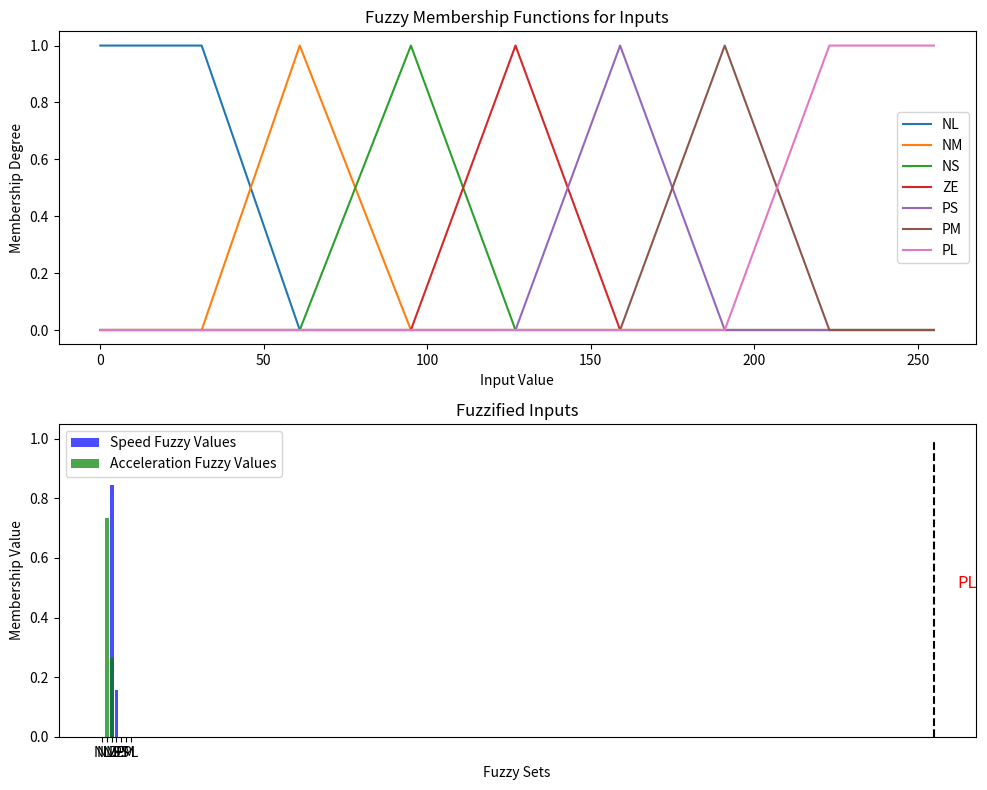

Recreate this plot in Python.
import matplotlib.pyplot as plt

# Fuzzy Functions and Set Definitions
def triangular(x, a, b, c):
    if a < x < b:
        return (x - a) / (b - a)
    if b <= x < c:
        return (c - x) / (c - b)
    return 0


def trapezoidal(x, a, b, c, d):
    if a < x < b:
        return (x - a) / (b - a)
    if b <= x <= c:
        return 1
    if c < x < d:
        return (d - x) / (d - c)
    return 0


def get_membership(x, fuzzy_set):
    return trapezoidal(x, *fuzzy_set) if len(fuzzy_set) == 4 else triangular(x, *fuzzy_set)


# Fuzzy Sets and Rules
FUZZY_SETS = {
    "NL": [0, 0, 31, 61], "NM": [31, 61, 95], "NS": [61, 95, 127], "ZE": [95, 127, 159],
    "PS": [127, 159, 191], "PM": [159, 191, 223], "PL": [191, 223, 255, 255]
}

RULES = {
    1: ["NL", "ZE", "PL"], 2: ["ZE", "NL", "PL"], 3: ["NM", "ZE", "PM"], 4: ["NS", "PS", "PS"],
    5: ["PS", "NS", "NS"], 6: ["PL", "ZE", "NL"], 7: ["ZE", "NS", "PS"], 8: ["ZE", "NM", "PM"]
}

# Inputs
SPEED_DIFF = 100
ACCELERATION = 70


# Step 1: Fuzzification
def fuzzify(value, sets):
    return {k: get_membership(value, v) for k, v in sets.items()}


speed_fuzzy = fuzzify(SPEED_DIFF, FUZZY_SETS)
accel_fuzzy = fuzzify(ACCELERATION, FUZZY_SETS)


# Step 2: Apply Rules
def apply_rules(speed_fuzzy, accel_fuzzy):
    return {i: (min(speed_fuzzy[s], accel_fuzzy[a]), o) for i, (s, a, o) in RULES.items() if
            min(speed_fuzzy[s], accel_fuzzy[a]) > 0}


rule_strengths = apply_rules(speed_fuzzy, accel_fuzzy)


# Step 3: Calculate Areas
def calculate_areas(rule_strengths):
    areas, weighted_areas = {}, {}
    for i, (strength, out) in rule_strengths.items():
        set_vals = FUZZY_SETS[out]
        center = set_vals[1] if len(set_vals) == 3 else (set_vals[1] + set_vals[2]) / 2
        # Corrected area calculation
        if len(set_vals) == 4:  # Trapezoid
            base1 = set_vals[3] - set_vals[0]  # Full base
            base2 = set_vals[2] - set_vals[1]  # Top base
            area = strength * (base1 + base2) / 2
        else:  # Triangle
            base = set_vals[2] - set_vals[0]
            area = strength * base / 2
        areas[i] = area
        weighted_areas[i] = area * center
    return areas, weighted_areas


# Step 4: Defuzzify
def defuzzify(areas, weighted_areas):
    total_area = sum(areas.values())
    return sum(weighted_areas.values()) / total_area if total_area > 0 else 0


# Visualization Function to Plot Inputs, Membership Functions, and Outputs
def plot_graph(throttle, output_set):
    # Plot Membership Functions for Inputs
    fig, axs = plt.subplots(2, 1, figsize=(10, 8))

    for label, fuzzy_set in FUZZY_SETS.items():
        x = range(0, 256)  # Range of x-values
        y = [get_membership(val, fuzzy_set) for val in x]
        axs[0].plot(x, y, label=label)
    axs[0].set_title('Fuzzy Membership Functions for Inputs')
    axs[0].set_xlabel('Input Value')
    axs[0].set_ylabel('Membership Degree')
    axs[0].legend()

    # Plot Fuzzified Values for Speed and Acceleration
    axs[1].bar(speed_fuzzy.keys(), speed_fuzzy.values(), color='blue', alpha=0.7, label='Speed Fuzzy Values')
    axs[1].bar(accel_fuzzy.keys(), accel_fuzzy.values(), color='green', alpha=0.7, label='Acceleration Fuzzy Values')
    axs[1].set_title('Fuzzified Inputs')
    axs[1].set_xlabel('Fuzzy Sets')
    axs[1].set_ylabel('Membership Value')
    axs[1].legend()

    # Mark the throttle value on the graph
    axs[1].plot([throttle, throttle], [0, 1], 'k--', label=f'Throttle Output: {throttle:.2f}')
    axs[1].text(throttle + 5, 0.5, f'{output_set}', color='red', fontsize=12)

    plt.tight_layout()
    plt.show()


# Step 5: Calculate Areas and Defuzzification
areas, weighted_areas = calculate_areas(rule_strengths)
throttle = defuzzify(areas, weighted_areas)

# Display Results
print(f"Throttle Output: {throttle:.2f}")
print("Speed Fuzzy:", {k: f"{v:.2f}" for k, v in speed_fuzzy.items() if v > 0})
print("Accel Fuzzy:", {k: f"{v:.2f}" for k, v in accel_fuzzy.items() if v > 0})
print("Rules:", {k: (f"{v[0]:.2f}", v[1]) for k, v in rule_strengths.items()})
print("Areas:", {k: f"{v:.2f}" for k, v in areas.items()})
print("Weighted Areas:", {k: f"{v:.2f}" for k, v in weighted_areas.items()})

# Get output fuzzy set from the rule
output_set = RULES[1][2]  # Example: you can adapt this to get the output fuzzy set of the final rule

# Plot the graphs
plot_graph(throttle, output_set)
